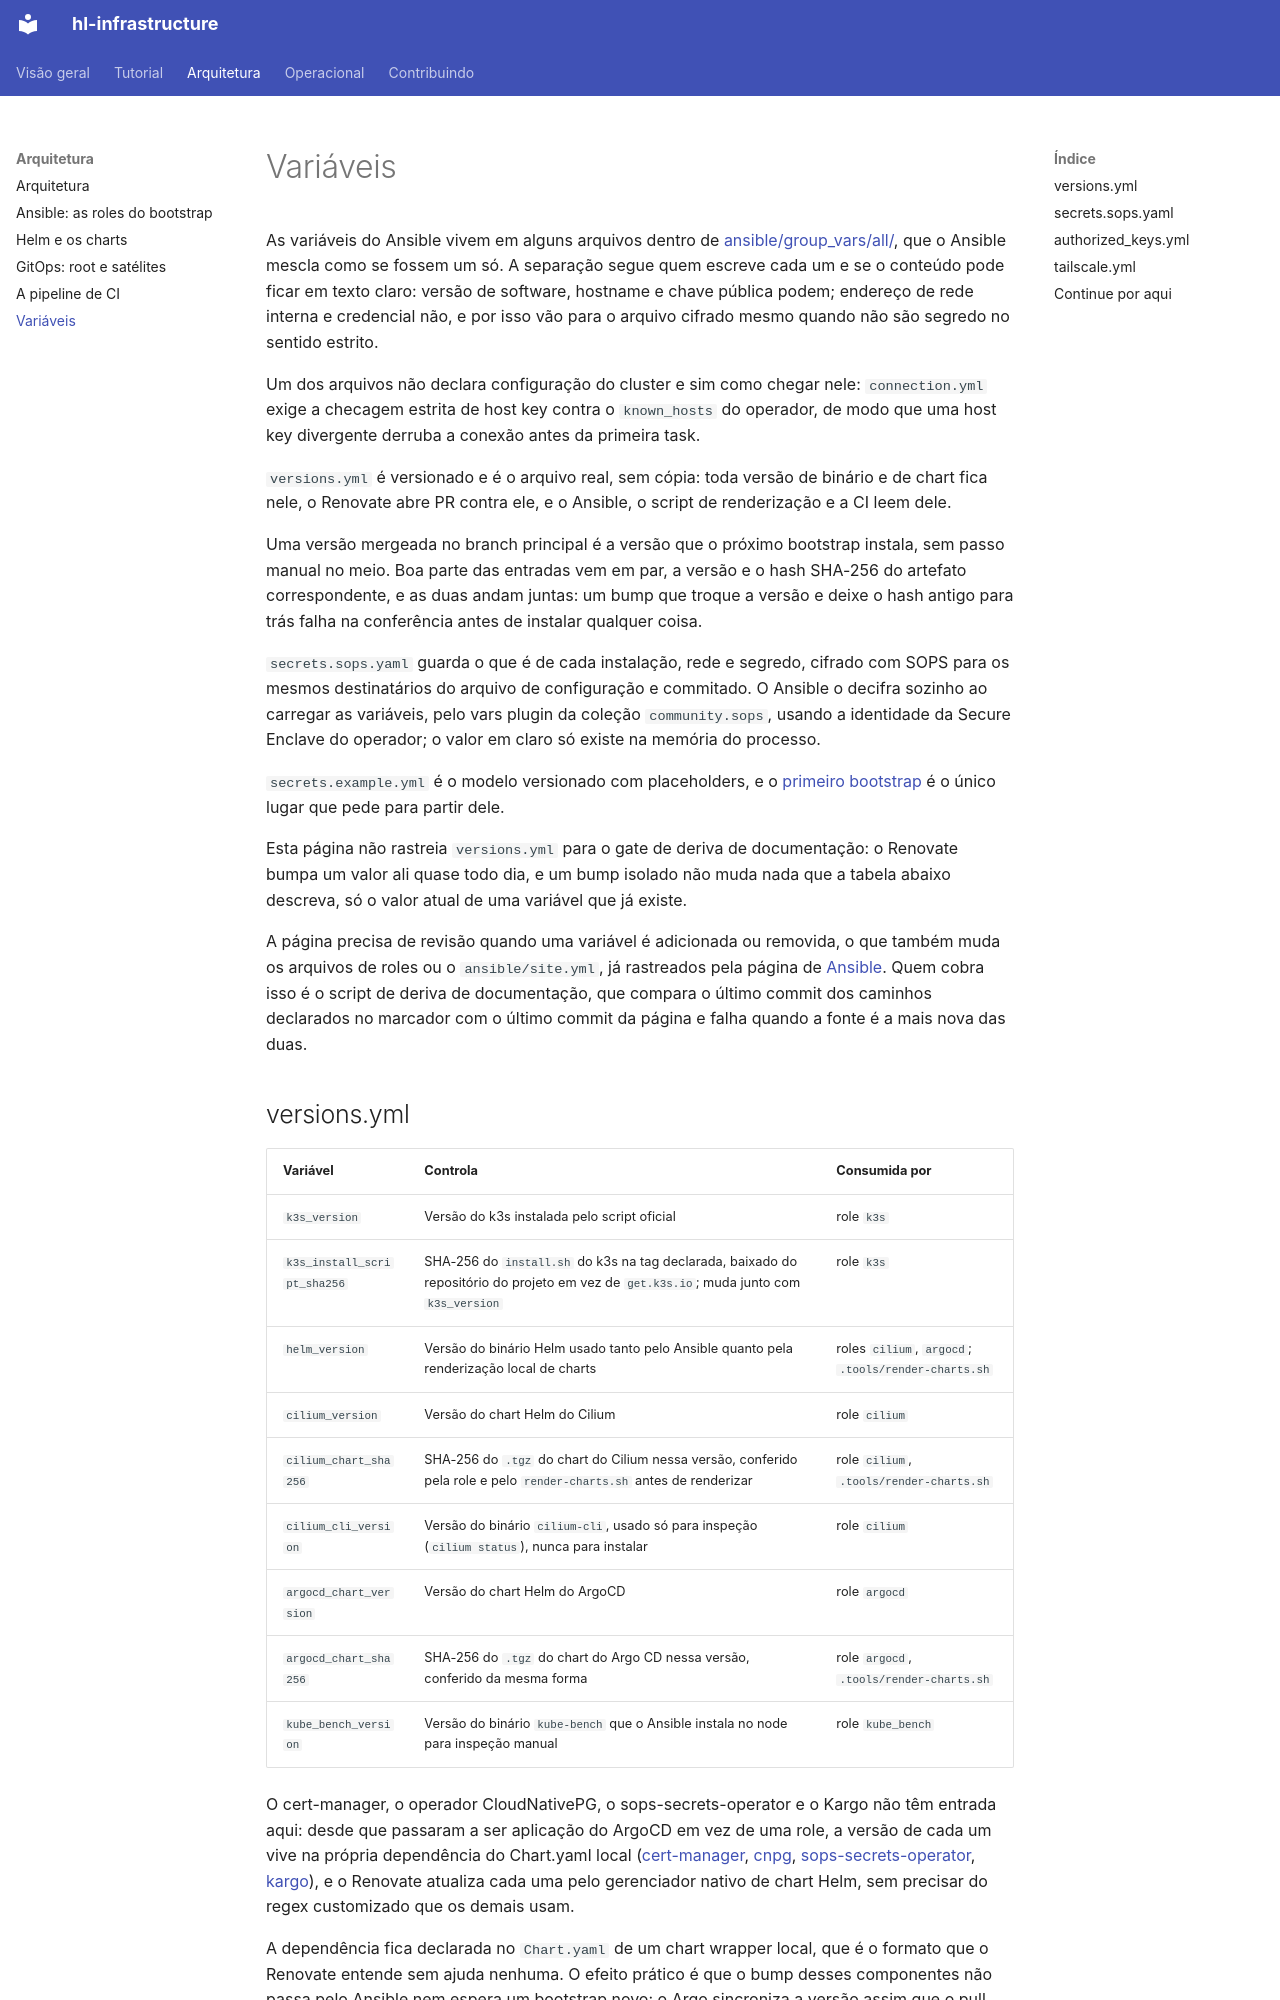

repository: guesant/hl-infrastructure · page: arquitetura/variaveis/index.html · generator: mkdocs

# Variáveis

<!-- source-of-trust paths="ansible/group_vars/all/secrets.example.yml ansible/group_vars/all/tailscale.yml ansible/group_vars/all/authorized_keys.yml" -->

As variáveis do Ansible vivem em alguns arquivos dentro de [ansible/group_vars/all/](https://github.com/guesant/hl-infrastructure/tree/main/ansible/group_vars/all), que o Ansible mescla como se fossem um só. A separação segue quem escreve cada um e se o conteúdo pode ficar em texto claro: versão de software, hostname e chave pública podem; endereço de rede interna e credencial não, e por isso vão para o arquivo cifrado mesmo quando não são segredo no sentido estrito.

Um dos arquivos não declara configuração do cluster e sim como chegar nele: `connection.yml` exige a checagem estrita de host key contra o `known_hosts` do operador, de modo que uma host key divergente derruba a conexão antes da primeira task.

`versions.yml` é versionado e é o arquivo real, sem cópia: toda versão de binário e de chart fica nele, o Renovate abre PR contra ele, e o Ansible, o script de renderização e a CI leem dele.

Uma versão mergeada no branch principal é a versão que o próximo bootstrap instala, sem passo manual no meio. Boa parte das entradas vem em par, a versão e o hash SHA-256 do artefato correspondente, e as duas andam juntas: um bump que troque a versão e deixe o hash antigo para trás falha na conferência antes de instalar qualquer coisa.

`secrets.sops.yaml` guarda o que é de cada instalação, rede e segredo, cifrado com SOPS para os mesmos destinatários do arquivo de configuração e commitado. O Ansible o decifra sozinho ao carregar as variáveis, pelo vars plugin da coleção `community.sops`, usando a identidade da Secure Enclave do operador; o valor em claro só existe na memória do processo.

`secrets.example.yml` é o modelo versionado com placeholders, e o [primeiro bootstrap](../operacional/primeiro-bootstrap.md) é o único lugar que pede para partir dele.

Esta página não rastreia `versions.yml` para o gate de deriva de documentação: o Renovate bumpa um valor ali quase todo dia, e um bump isolado não muda nada que a tabela abaixo descreva, só o valor atual de uma variável que já existe.

A página precisa de revisão quando uma variável é adicionada ou removida, o que também muda os arquivos de roles ou o `ansible/site.yml`, já rastreados pela página de [Ansible](ansible.md). Quem cobra isso é o script de deriva de documentação, que compara o último commit dos caminhos declarados no marcador com o último commit da página e falha quando a fonte é a mais nova das duas.
